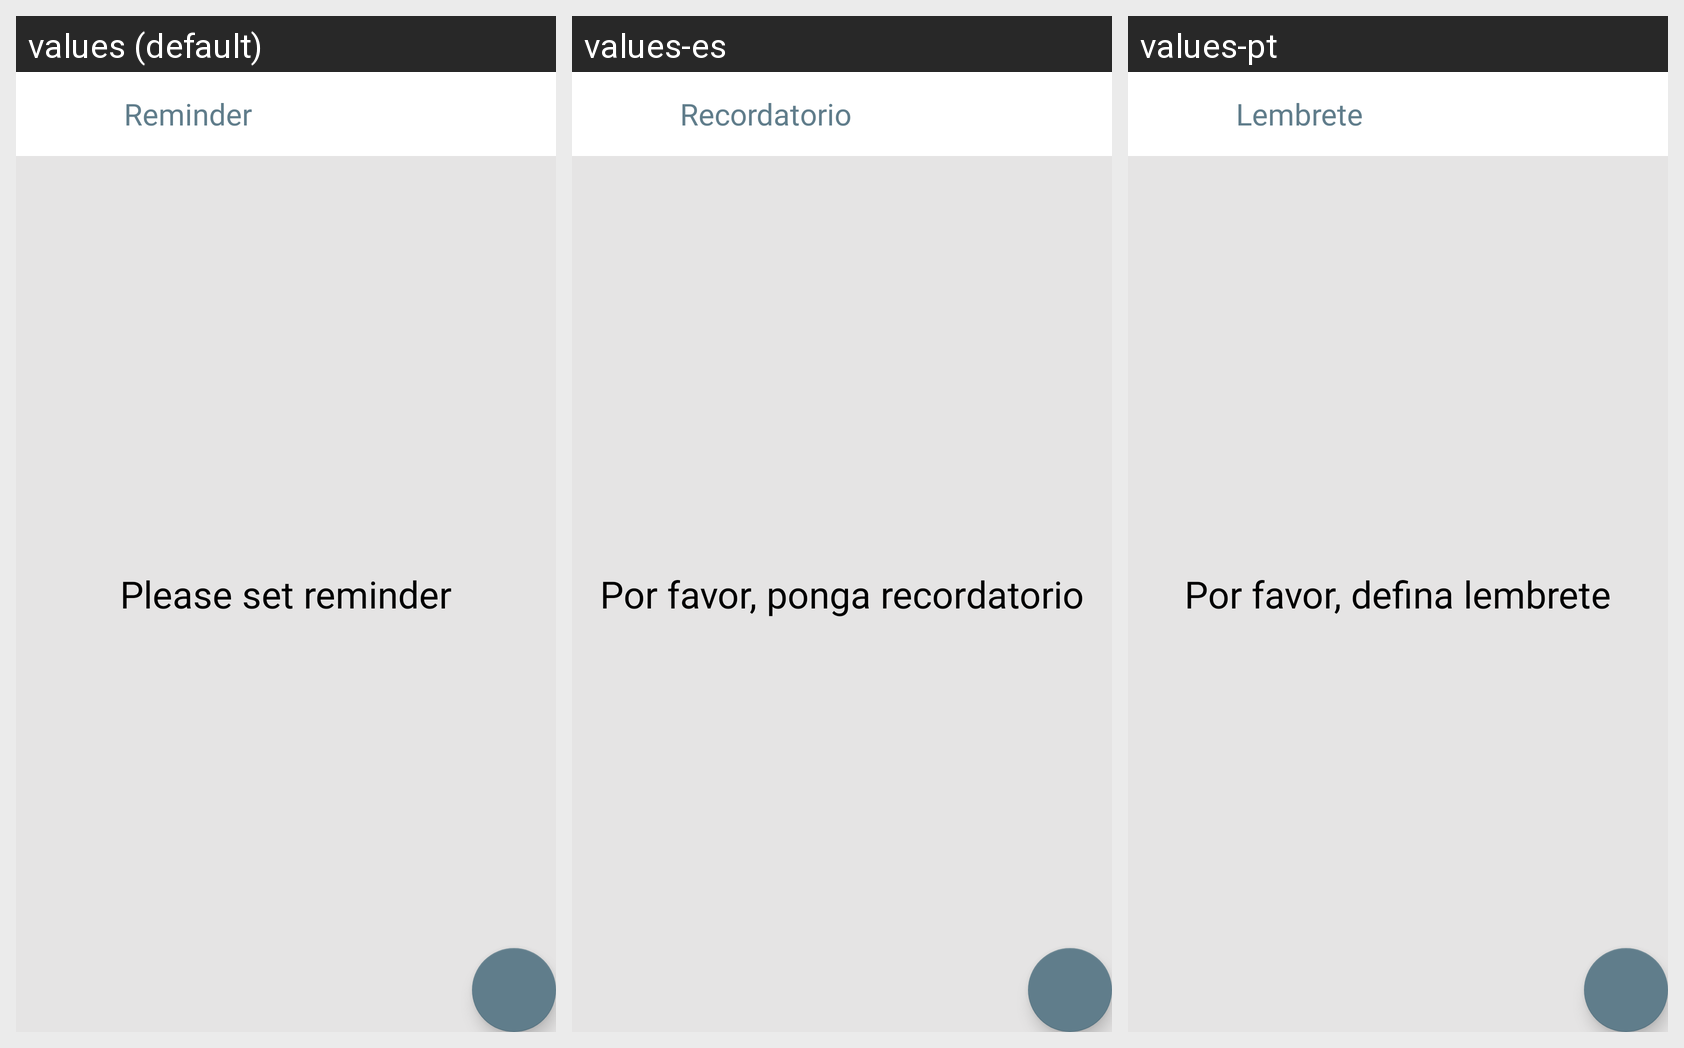

Translations of the strings shown on this Android screen, per locale in the grid:
Android screen res/layout/layout_reminderfragment.xml rendered under 3 locales, left to right: values (default), values-es, values-pt. Device: Nexus 5 (rendered at 1080×1920; each locale shown at half size, 540×960, under a caption strip naming it); theme AppTheme.
Strings drawn on this screen, with the default value and each locale's value (text and hints the layout hard-codes, and strings that could not be matched under every locale, appear in the picture but are not listed):

reminder
  values: Reminder
  values-es: Recordatorio
  values-pt: Lembrete

noreminders
  values: Please set reminder
  values-es: Por favor, ponga recordatorio
  values-pt: Por favor, defina lembrete
